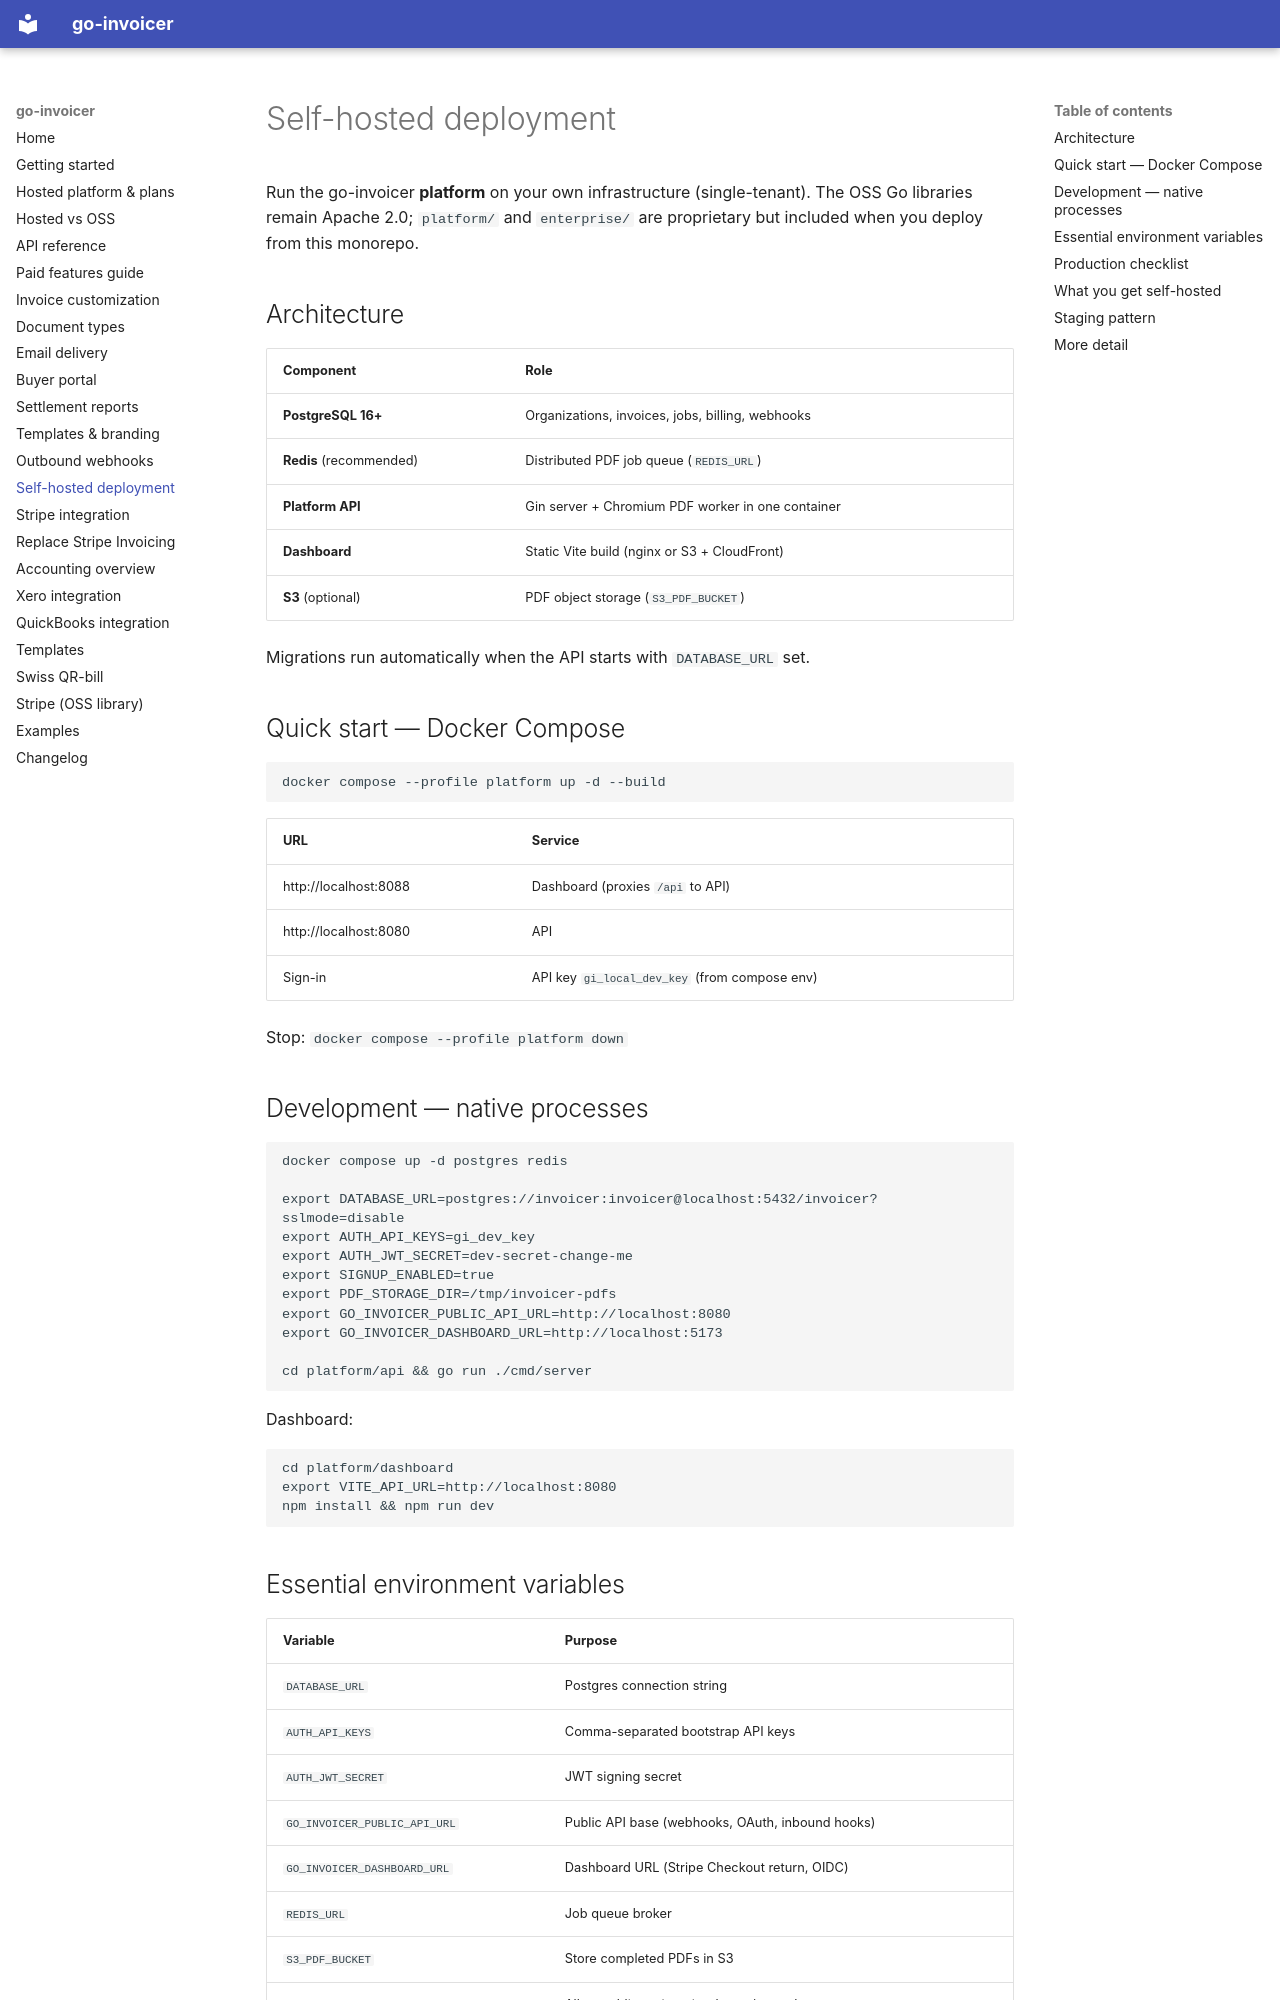

repository: wiederin/go-invoicer · page: self-hosted/index.html · generator: mkdocs

# Self-hosted deployment

Run the go-invoicer **platform** on your own infrastructure (single-tenant). The OSS Go libraries remain Apache 2.0; `platform/` and `enterprise/` are proprietary but included when you deploy from this monorepo.

## Architecture

| Component | Role |
|-----------|------|
| **PostgreSQL 16+** | Organizations, invoices, jobs, billing, webhooks |
| **Redis** (recommended) | Distributed PDF job queue (`REDIS_URL`) |
| **Platform API** | Gin server + Chromium PDF worker in one container |
| **Dashboard** | Static Vite build (nginx or S3 + CloudFront) |
| **S3** (optional) | PDF object storage (`S3_PDF_BUCKET`) |

Migrations run automatically when the API starts with `DATABASE_URL` set.

## Quick start — Docker Compose

```bash
docker compose --profile platform up -d --build
```

| URL | Service |
|-----|---------|
| http://localhost:8088 | Dashboard (proxies `/api` to API) |
| http://localhost:8080 | API |
| Sign-in | API key `gi_local_dev_key` (from compose env) |

Stop: `docker compose --profile platform down`

## Development — native processes

```bash
docker compose up -d postgres redis

export DATABASE_URL=postgres://invoicer:invoicer@localhost:5432/invoicer?sslmode=disable
export AUTH_API_KEYS=gi_dev_key
export AUTH_JWT_SECRET=dev-secret-change-me
export SIGNUP_ENABLED=true
export PDF_STORAGE_DIR=/tmp/invoicer-pdfs
export GO_INVOICER_PUBLIC_API_URL=http://localhost:8080
export GO_INVOICER_DASHBOARD_URL=http://localhost:5173

cd platform/api && go run ./cmd/server
```

Dashboard:

```bash
cd platform/dashboard
export VITE_API_URL=http://localhost:8080
npm install && npm run dev
```

## Essential environment variables

| Variable | Purpose |
|----------|---------|
| `DATABASE_URL` | Postgres connection string |
| `AUTH_API_KEYS` | Comma-separated bootstrap API keys |
| `AUTH_JWT_SECRET` | JWT signing secret |
| `GO_INVOICER_PUBLIC_API_URL` | Public API base (webhooks, OAuth, inbound hooks) |
| `GO_INVOICER_DASHBOARD_URL` | Dashboard URL (Stripe Checkout return, OIDC) |
| `REDIS_URL` | Job queue broker |
| `S3_PDF_BUCKET` | Store completed PDFs in S3 |
| `SIGNUP_ENABLED` | Allow public registration (`true`/`false`) |
